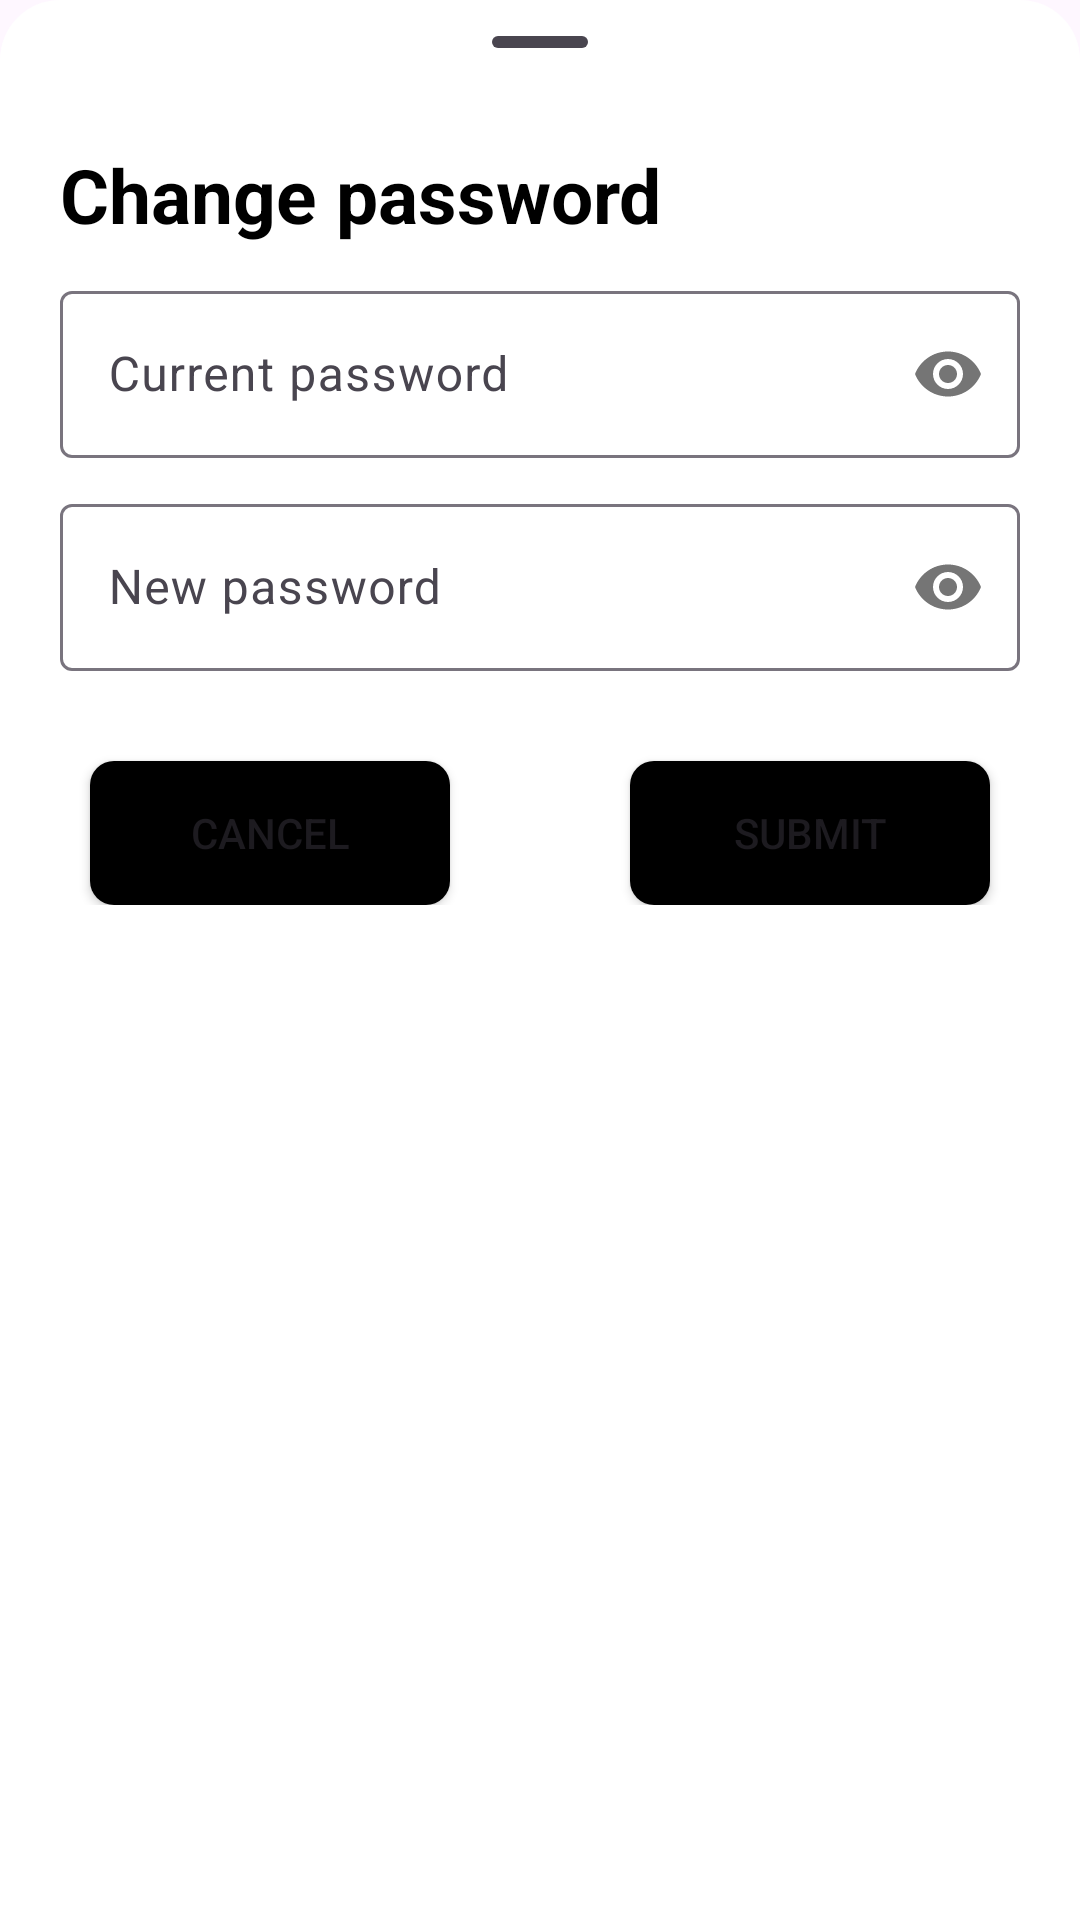

This screen was rendered from an Android layout file. Write that file and the resources it references.
<!-- AndroidManifest.xml: application theme Theme.Breeze -->
<!-- res/layout/change_pass.xml -->
<?xml version="1.0" encoding="utf-8"?>
<LinearLayout xmlns:android="http://schemas.android.com/apk/res/android"
    android:layout_width="match_parent"
    android:layout_height="wrap_content"
    xmlns:app="http://schemas.android.com/apk/res-auto"
    android:background="@drawable/dialog_background"
    android:orientation="vertical">

    <com.google.android.material.bottomsheet.BottomSheetDragHandleView
        android:layout_width="match_parent"
        android:layout_height="wrap_content" />

    <TextView
        android:layout_width="match_parent"
        android:layout_height="wrap_content"
        android:text="Change password"
        android:textColor="?attr/colorOnBackground"
        android:textSize="25sp"
        android:textStyle="bold"
        android:layout_marginStart="20dp"
        android:layout_marginEnd="20dp"
        />

    <com.google.android.material.textfield.TextInputLayout
        android:layout_width="match_parent"
        android:layout_height="wrap_content"
        android:layout_marginTop="10dp"
        android:layout_marginBottom="10dp"
        android:layout_marginEnd="20dp"
        android:layout_marginStart="20dp"
        app:passwordToggleEnabled="true"
        >

        <com.google.android.material.textfield.TextInputEditText
            android:layout_width="match_parent"
            android:id="@+id/cr_pass"
            android:layout_height="wrap_content"
            android:hint="Current password"
            android:inputType="textPassword"

            />
    </com.google.android.material.textfield.TextInputLayout>

    <com.google.android.material.textfield.TextInputLayout
        android:layout_width="match_parent"
        android:layout_height="wrap_content"
        android:layout_marginEnd="20dp"
        android:layout_marginStart="20dp"
        android:layout_marginBottom="10dp"
        app:passwordToggleEnabled="true"
        >

        <com.google.android.material.textfield.TextInputEditText
            android:layout_width="match_parent"
            android:id="@+id/new_pass"
            android:layout_height="wrap_content"
            android:hint="New password"
            android:inputType="textPassword"

            />
    </com.google.android.material.textfield.TextInputLayout>

    <LinearLayout
        android:layout_width="match_parent"
        android:layout_height="wrap_content"
        android:orientation="horizontal"
        android:layout_marginBottom="15dp"
        >


        <Button
            android:id="@+id/cancel"
            android:layout_width="wrap_content"
            android:layout_height="wrap_content"
            android:layout_weight="1"
            android:background="@drawable/button_design"
            android:layout_marginTop="20dp"
            android:layout_marginEnd="30dp"
            android:layout_marginStart="30dp"
            android:text="Cancel" />

        <Button
            android:id="@+id/submit"
            android:layout_width="wrap_content"
            android:layout_height="wrap_content"
            android:layout_weight="1"
            android:background="@drawable/button_design"
            android:layout_marginTop="20dp"
            android:layout_marginEnd="30dp"
            android:layout_marginStart="30dp"
            android:text="Submit" />
    </LinearLayout>
</LinearLayout>
<!-- resources referenced by this layout -->
<resources>
  <!-- drawable button_design (drawable) -->
  <?xml version="1.0" encoding="utf-8"?>
  <selector xmlns:android="http://schemas.android.com/apk/res/android">
      <item >
          <shape android:shape="rectangle">
  
              <solid android:color="?attr/colorOnBackground">
  
              </solid>
  
              <corners android:radius="8dp"/>
          </shape>
  
  
      </item>
  
  </selector>
  <!-- drawable dialog_background (drawable) -->
  <?xml version="1.0" encoding="utf-8"?>
  <shape xmlns:android="http://schemas.android.com/apk/res/android"
      android:shape="rectangle"
      >
      <solid android:color="?attr/backgroundColor"/>
      <corners android:topLeftRadius="20dp" android:topRightRadius="20dp"/>
  
  </shape>
  <style name="Theme.Breeze" parent="Base.Theme.Breeze" />
  <style name="Base.Theme.Breeze" parent="Theme.Material3.DayNight.NoActionBar">
          
          <item name="backgroundColor">#FFFFFF</item>
  
          <item name="colorOnBackground">#000000</item>
          <item name="colorPrimary">@color/black</item>
          <item name="cardBackgroundColor">@color/grey</item>
          <item name="cardForegroundColor">#BEBEBE</item>
          <item name="boxBackgroundColor">#f7f8fa</item>
          <item name="itemFillColor">@color/profile_item</item>
          <item name="android:textColorSecondaryInverse">@color/black</item>
          <item name="android:textColorTertiaryInverse">@color/black</item>
          <item name="colorOutlineVariant">@color/black</item>
          
      </style>
  <color name="black">#FF000000</color>
  <color name="grey">#eeeeee</color>
  <color name="profile_item">#F6F6F6</color>
</resources>
